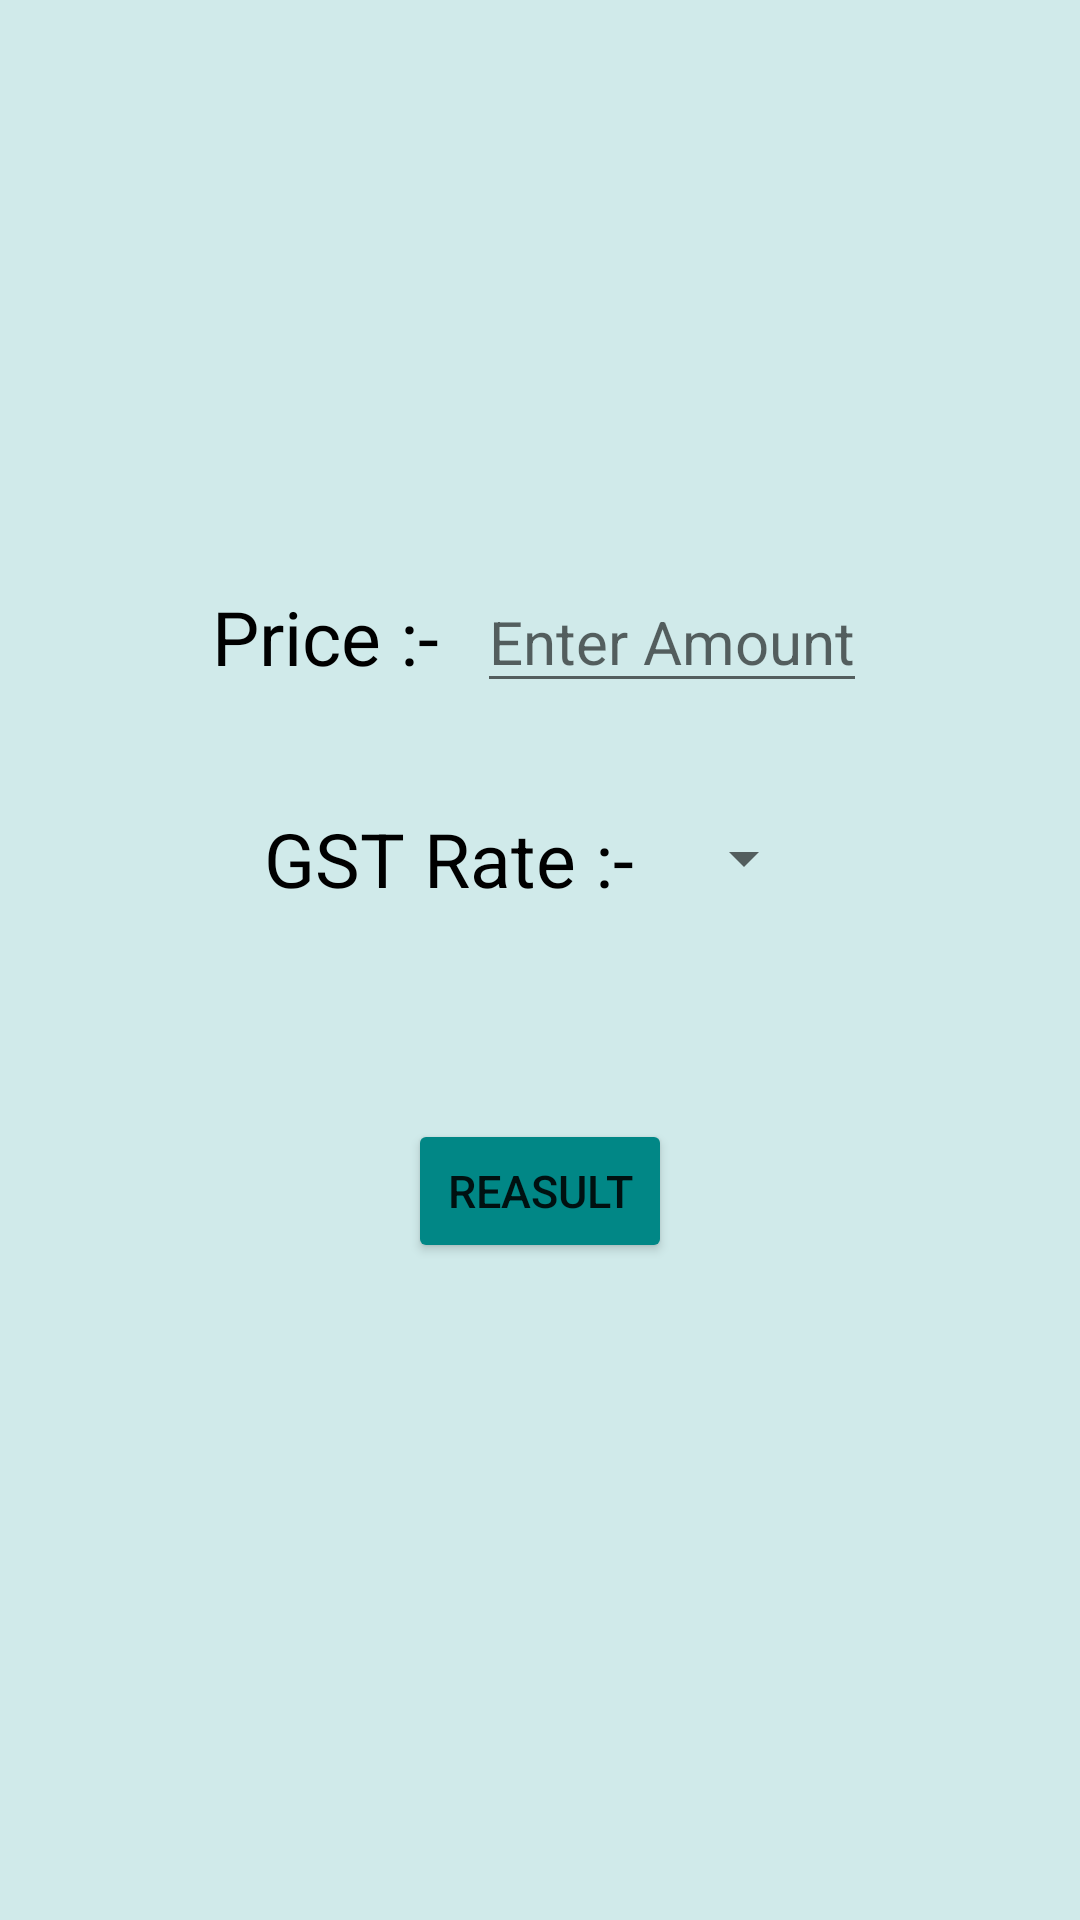

Android layout source for this screen:
<!-- AndroidManifest.xml: application theme Theme.GSTCalculator -->
<!-- res/layout/activity_calculate_gst.xml -->
<?xml version="1.0" encoding="utf-8"?>
<LinearLayout xmlns:android="http://schemas.android.com/apk/res/android"
    xmlns:app="http://schemas.android.com/apk/res-auto"
    xmlns:tools="http://schemas.android.com/tools"
    android:layout_width="match_parent"
    android:layout_height="match_parent"
    android:background="@color/teal_700"
    android:orientation="vertical"
    tools:context=".Calculate_GST">

    <TextView
        android:id="@+id/textview"
        android:layout_width="match_parent"
        android:layout_height="wrap_content"
        android:layout_marginTop="100dp"
        android:textSize="30dp"
        android:gravity="center"/>
    <LinearLayout
        android:layout_width="match_parent"
        android:layout_height="wrap_content"
        android:orientation="horizontal"
        android:layout_marginTop="50dp"
        android:gravity="center">
        <TextView
            android:layout_width="wrap_content"
            android:layout_height="wrap_content"
            android:text="Price :-  "
            android:textSize="25dp"
            android:gravity="center"
            android:textColor="@color/black"/>
        <EditText
            android:id="@+id/etinclud"
            android:layout_width="wrap_content"
            android:layout_height="wrap_content"
            android:hint="Enter Amount"
            android:inputType="number"
            android:gravity="center"
            android:textSize="20dp" />

    </LinearLayout>

    <LinearLayout
        android:layout_width="match_parent"
        android:layout_height="wrap_content"
        android:orientation="horizontal"
        android:layout_marginTop="35dp"
        android:gravity="center">
        <TextView
            android:layout_width="wrap_content"
            android:layout_height="wrap_content"
            android:text="GST Rate :-  "
            android:textSize="25dp"
            android:gravity="center"
            android:textColor="@color/black"/>
       <Spinner
           android:id="@+id/gstspinner"
           android:layout_width="wrap_content"
           android:layout_height="wrap_content"/>
    </LinearLayout>

    <Button
        android:id="@+id/btninclud"
        android:layout_width="wrap_content"
        android:layout_height="wrap_content"
        android:text="Reasult"
        android:textSize="15dp"
        android:layout_gravity="center_horizontal"
        android:layout_marginTop="70dp"
        android:backgroundTint="@color/design_default_color_secondary_variant"/>

</LinearLayout>
<!-- resources referenced by this layout -->
<resources>
  <color name="black">#FF000000</color>
  <color name="teal_700">#D0EAEA</color>
  <style name="Theme.GSTCalculator" parent="Theme.MaterialComponents.DayNight.DarkActionBar">
          
          <item name="colorPrimary">@color/purple_500</item>
          <item name="colorPrimaryVariant">@color/purple_700</item>
          <item name="colorOnPrimary">@color/white</item>
          
          <item name="colorSecondary">@color/teal_200</item>
          <item name="colorSecondaryVariant">@color/teal_700</item>
          <item name="colorOnSecondary">@color/black</item>
          
          <item name="android:statusBarColor" tools:targetApi="l">?attr/colorPrimaryVariant</item>
          
      </style>
  <color name="purple_500">#FF6200EE</color>
  <color name="purple_700">#FF3700B3</color>
  <color name="white">#FFFFFFFF</color>
  <color name="teal_200">#FF03DAC5</color>
</resources>
